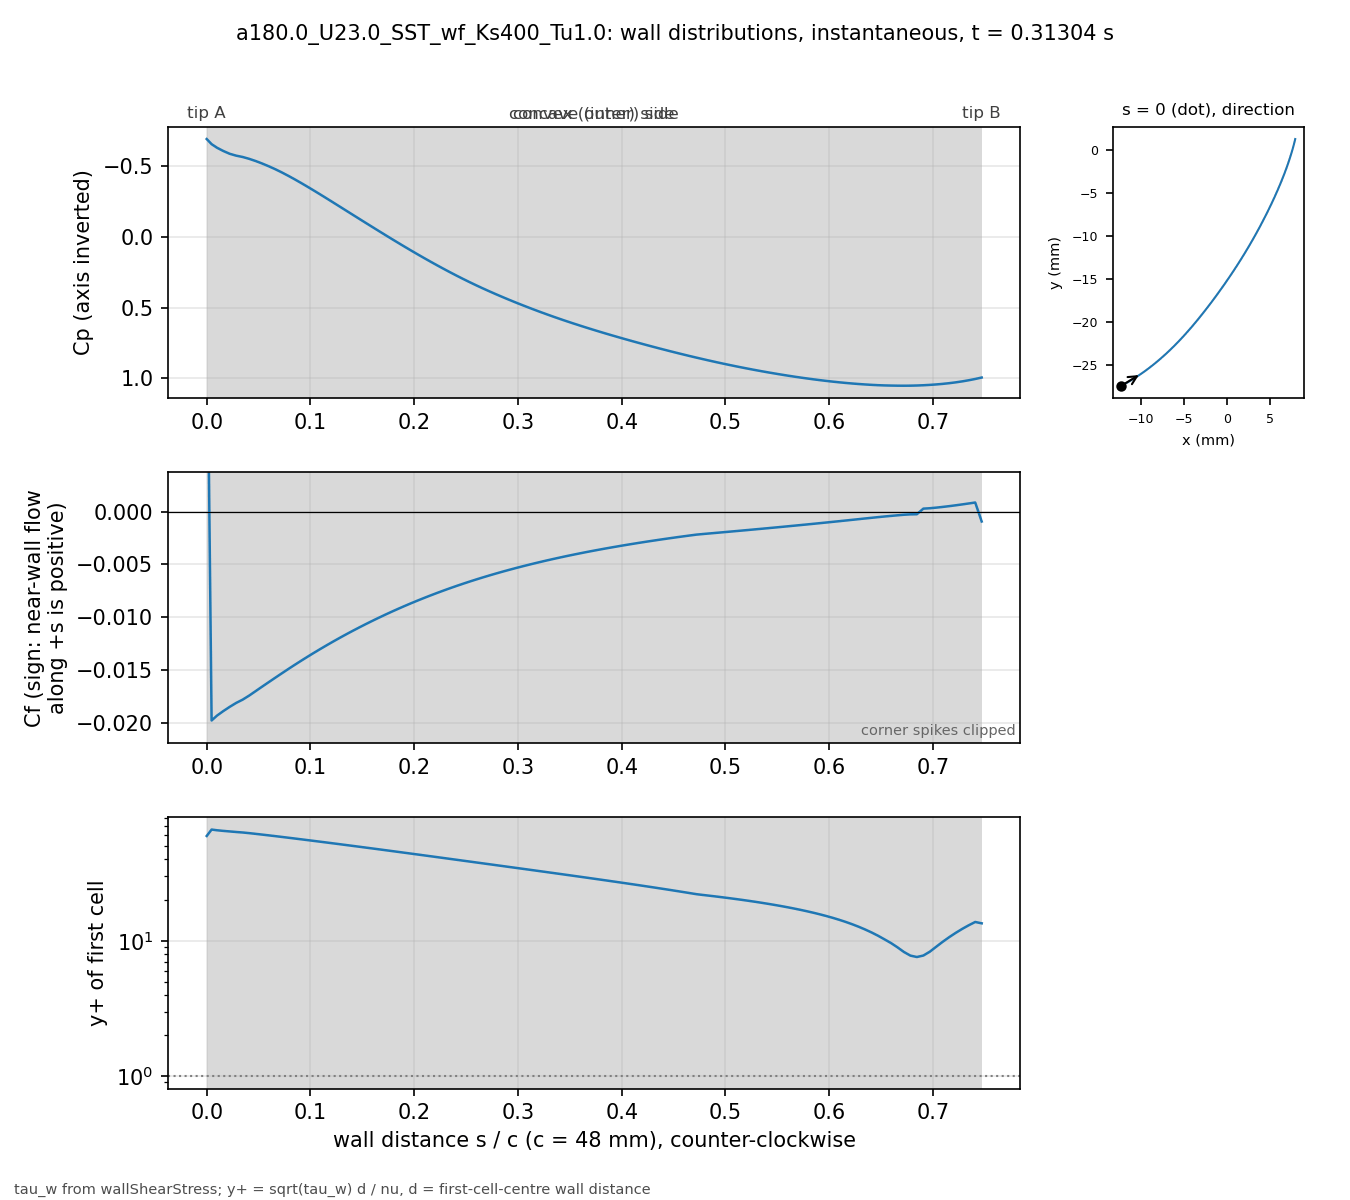

Source data for this figure (header and first rows):
# a180.0_U23.0_SST_wf_Ks400_Tu1.0 t=0.31…, p_inf=0; Cf signed by near-wall flow dir…
patch, s_over_c, x_m, y_m, Cp, Cf, yplus, d_first_m
blade, 0.000000, -0.01227, -0.02739, -0.6891, 0.02319, 59.36, 0.0003633
blade, 0.004708, -0.01207, -0.02729, -0.6531, -0.01975, 66.15, 0.0004387
blade, 0.01001, -0.01185, -0.02716, -0.6274, -0.01929, 65.37, 0.0004388
blade, 0.01593, -0.0116, -0.02702, -0.6051, -0.01887, 64.7, 0.000439
blade, 0.02215, -0.01134, -0.02687, -0.5851, -0.01847, 64.09, 0.0004396
blade, 0.0284, -0.01108, -0.02672, -0.5719, -0.01809, 63.48, 0.0004399
blade, 0.03464, -0.01083, -0.02656, -0.5625, -0.01778, 62.95, 0.00044
blade, 0.04089, -0.01058, -0.0264, -0.5496, -0.0174, 62.27, 0.00044
blade, 0.04714, -0.01033, -0.02624, -0.5341, -0.01698, 61.51, 0.00044
blade, 0.05339, -0.01008, -0.02607, -0.5166, -0.01656, 60.74, 0.00044
blade, 0.05964, -0.00983, -0.0259, -0.4975, -0.01614, 59.97, 0.00044
blade, 0.06588, -0.009586, -0.02573, -0.477, -0.01573, 59.19, 0.00044
blade, 0.07213, -0.009343, -0.02555, -0.4546, -0.01531, 58.41, 0.00044
blade, 0.07838, -0.009103, -0.02537, -0.4307, -0.01491, 57.63, 0.00044
blade, 0.08463, -0.008865, -0.02519, -0.4056, -0.01451, 56.85, 0.00044
blade, 0.09088, -0.00863, -0.025, -0.3796, -0.01412, 56.08, 0.00044
blade, 0.09712, -0.008396, -0.02481, -0.3528, -0.01373, 55.31, 0.00044
blade, 0.1034, -0.008164, -0.02462, -0.3253, -0.01336, 54.55, 0.00044
blade, 0.1096, -0.007935, -0.02443, -0.2974, -0.01299, 53.8, 0.00044
blade, 0.1159, -0.007708, -0.02423, -0.2692, -0.01263, 53.05, 0.00044
blade, 0.1221, -0.007482, -0.02404, -0.2406, -0.01228, 52.31, 0.00044
blade, 0.1284, -0.007259, -0.02384, -0.2119, -0.01194, 51.57, 0.00044
blade, 0.1346, -0.007038, -0.02363, -0.1832, -0.0116, 50.84, 0.00044
blade, 0.1409, -0.006819, -0.02343, -0.1545, -0.01127, 50.12, 0.00044
blade, 0.1471, -0.006602, -0.02322, -0.1258, -0.01095, 49.4, 0.00044
blade, 0.1534, -0.006387, -0.02301, -0.09724, -0.01064, 48.7, 0.00044
blade, 0.1596, -0.006173, -0.0228, -0.06878, -0.01034, 47.99, 0.00044
blade, 0.1659, -0.005962, -0.02259, -0.04045, -0.01004, 47.3, 0.00044
blade, 0.1721, -0.005752, -0.02237, -0.01228, -0.009753, 46.62, 0.00044
blade, 0.1784, -0.005545, -0.02216, 0.01568, -0.009471, 45.94, 0.00044
blade, 0.1846, -0.005339, -0.02194, 0.04338, -0.009196, 45.27, 0.00044
blade, 0.1908, -0.005135, -0.02172, 0.07077, -0.008929, 44.6, 0.00044
blade, 0.1971, -0.004932, -0.0215, 0.09781, -0.008669, 43.95, 0.00044
blade, 0.2033, -0.004732, -0.02128, 0.1244, -0.008415, 43.3, 0.00044
blade, 0.2096, -0.004532, -0.02105, 0.1506, -0.008169, 42.66, 0.00044
blade, 0.2158, -0.004335, -0.02083, 0.1764, -0.007929, 42.03, 0.00044
blade, 0.2221, -0.004139, -0.0206, 0.2017, -0.007696, 41.41, 0.00044
blade, 0.2283, -0.003944, -0.02037, 0.2265, -0.007469, 40.8, 0.00044
blade, 0.2346, -0.003751, -0.02014, 0.2508, -0.007249, 40.19, 0.00044
blade, 0.2408, -0.00356, -0.01991, 0.2746, -0.007035, 39.59, 0.00044
blade, 0.2471, -0.003369, -0.01968, 0.2977, -0.006827, 39, 0.00044
blade, 0.2533, -0.00318, -0.01945, 0.3202, -0.006625, 38.42, 0.00044
blade, 0.2596, -0.002992, -0.01921, 0.3421, -0.00643, 37.85, 0.00044
blade, 0.2658, -0.002805, -0.01898, 0.3634, -0.00624, 37.29, 0.00044
blade, 0.2721, -0.002619, -0.01874, 0.384, -0.006055, 36.73, 0.00044
blade, 0.2783, -0.002435, -0.01851, 0.4042, -0.005876, 36.18, 0.00044
blade, 0.2846, -0.002251, -0.01827, 0.4238, -0.005702, 35.64, 0.00044
blade, 0.2908, -0.002069, -0.01803, 0.4429, -0.005533, 35.11, 0.00044
blade, 0.2971, -0.001888, -0.01779, 0.4617, -0.005369, 34.59, 0.00044
blade, 0.3033, -0.001707, -0.01755, 0.4799, -0.005209, 34.07, 0.00044
blade, 0.3096, -0.001528, -0.01731, 0.4978, -0.005054, 33.56, 0.00044
blade, 0.3158, -0.00135, -0.01707, 0.5152, -0.004903, 33.05, 0.00044
blade, 0.3221, -0.001173, -0.01683, 0.5322, -0.004757, 32.56, 0.00044
blade, 0.3283, -0.0009966, -0.01659, 0.5489, -0.004614, 32.06, 0.00044
blade, 0.3346, -0.0008214, -0.01634, 0.5651, -0.004476, 31.58, 0.00044
blade, 0.3408, -0.0006472, -0.0161, 0.581, -0.004341, 31.1, 0.00044
blade, 0.3471, -0.000474, -0.01585, 0.5965, -0.00421, 30.63, 0.00044
blade, 0.3533, -0.0003018, -0.01561, 0.6116, -0.004083, 30.16, 0.00044
blade, 0.3595, -0.0001305, -0.01536, 0.6264, -0.003959, 29.7, 0.00044
... 62 more rows
